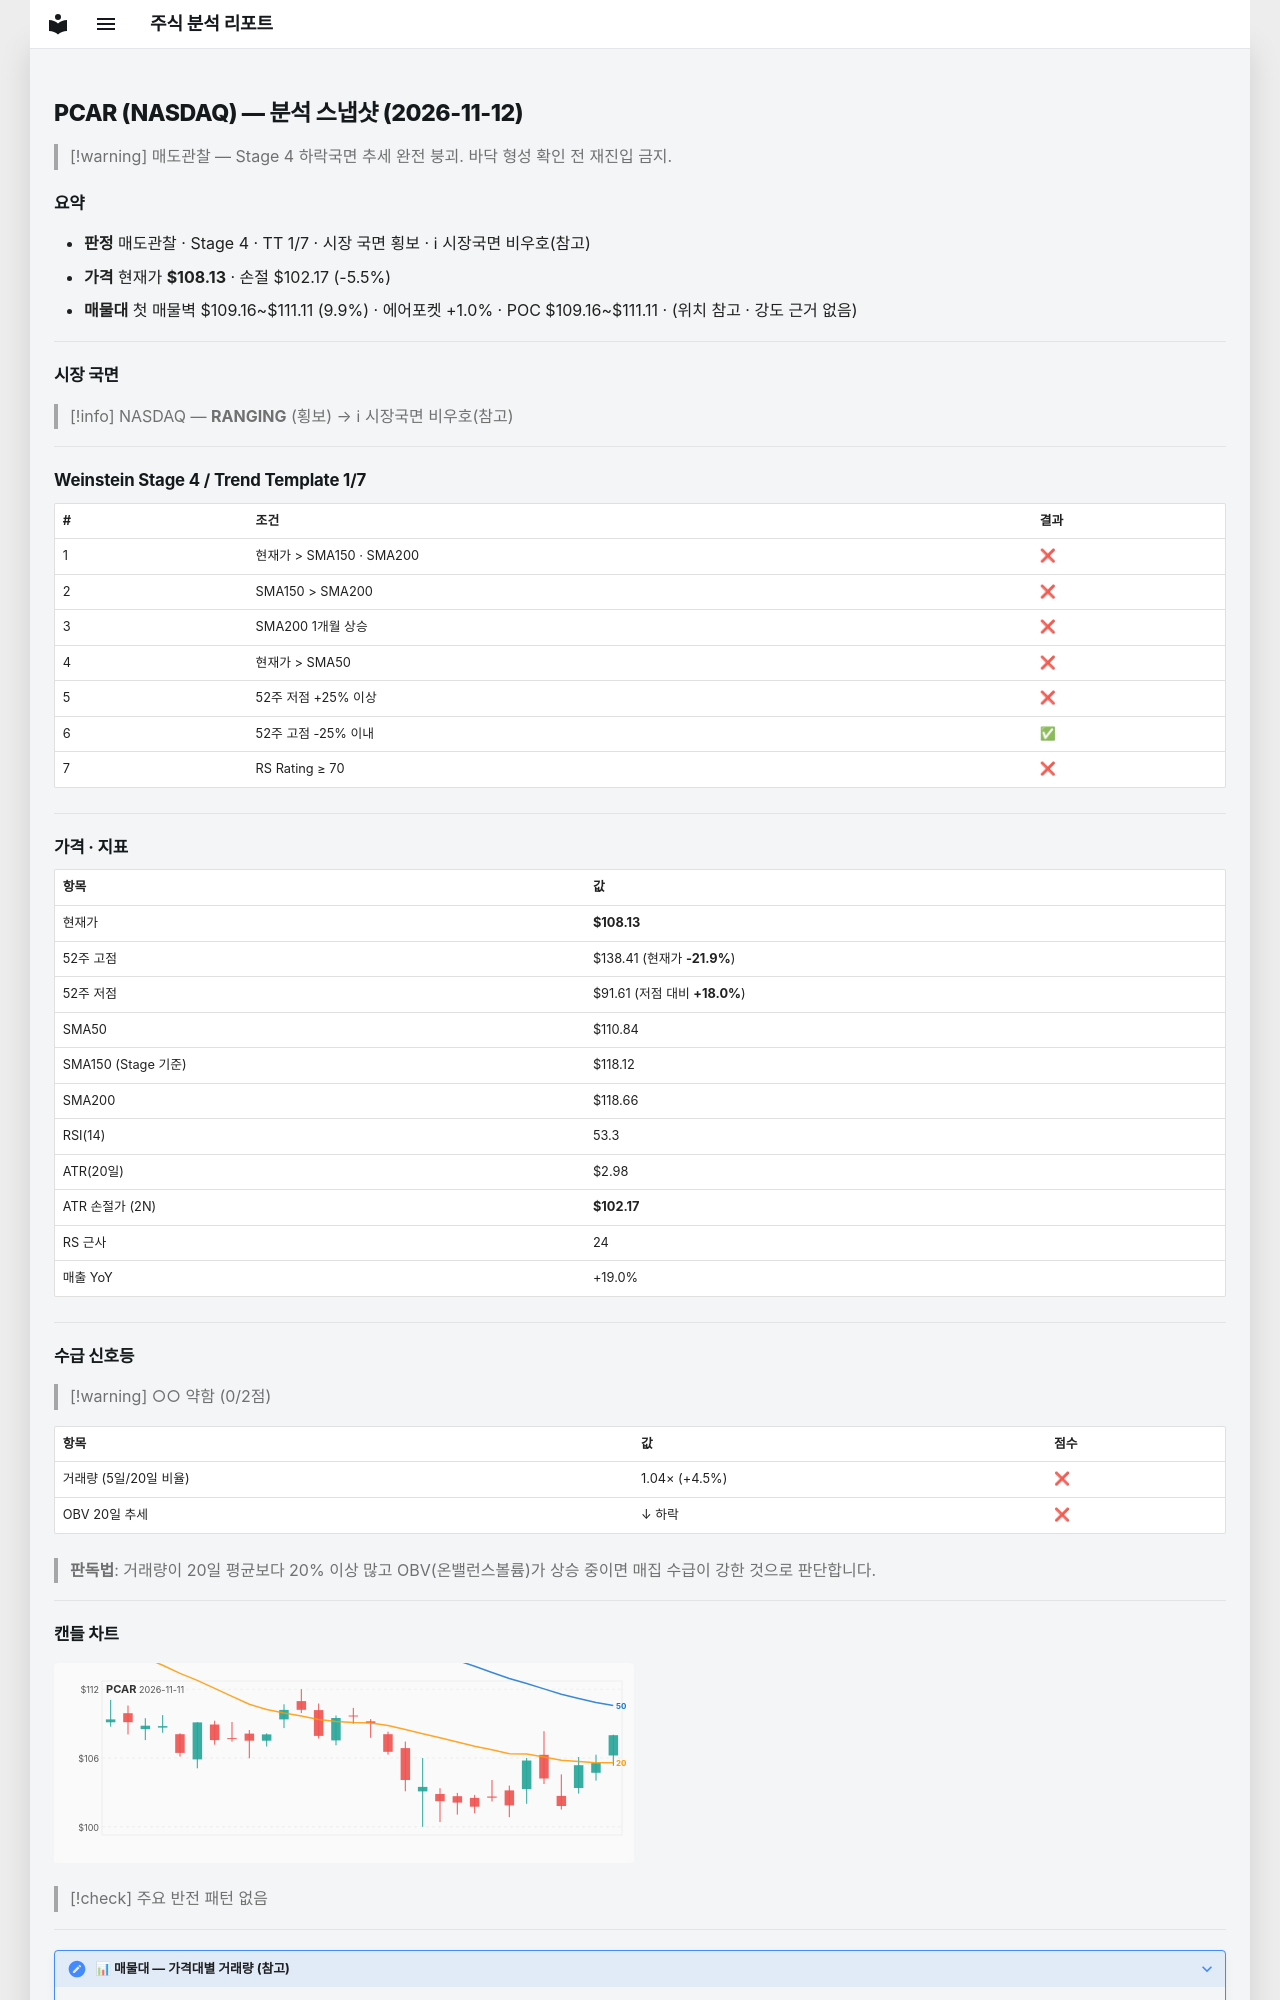

repository: soloandco/stock-reports · page: snapshots/PCAR-2026-11-12/index.html · generator: mkdocs

---
type: analysis-snapshot
title: PCAR 분석 스냅샷
ticker: PCAR
market: NASDAQ
created: 2026-11-12
updated: 2026-11-12
bar-date: 2026-11-11
verdict: 매도관찰
real-rr: 5.08
sma50-gap-pct: -2.4
weekly-position: 저항대아래
weekly-overhead-price: 138.41
weekly-overhead-pct: 28.0
stage: 4
trend-template-score: 1
tt-max: 7
ma-set: sma-50-150-200
price: 108.12999725341797
stop-price: 102.17306195355407
market-regime: RANGING
supply-demand-score: 0/2
supply-demand-label: 약함
status: tracking
tags:
  - stock-agent
  - watchlist
  - PCAR
  - analysis
related:
  - "[[analysis-template]]"
---

# PCAR (NASDAQ) — 분석 스냅샷 (2026-11-12)

> [!warning] 매도관찰 — Stage 4 하락국면
> 추세 완전 붕괴. 바닥 형성 확인 전 재진입 금지.

## 요약

- **판정** 매도관찰 · Stage 4 · TT 1/7 · 시장 국면 횡보 · ℹ 시장국면 비우호(참고)
- **가격** 현재가 **$108.13** · 손절 $102.17 (-5.5%)
- **매물대** 첫 매물벽 $109.16~$111.11 (9.9%) · 에어포켓 +1.0% · POC $109.16~$111.11 · (위치 참고 · 강도 근거 없음)

---

## 시장 국면

> [!info] NASDAQ — **RANGING** (횡보) → ℹ 시장국면 비우호(참고)

---

## Weinstein Stage 4 / Trend Template 1/7

| # | 조건 | 결과 |
|---|------|------|
| 1 | 현재가 > SMA150 · SMA200 | ❌ |
| 2 | SMA150 > SMA200 | ❌ |
| 3 | SMA200 1개월 상승 | ❌ |
| 4 | 현재가 > SMA50 | ❌ |
| 5 | 52주 저점 +25% 이상 | ❌ |
| 6 | 52주 고점 -25% 이내 | ✅ |
| 7 | RS Rating ≥ 70 | ❌ |

---

## 가격 · 지표

| 항목 | 값 |
|------|---|
| 현재가 | **$108.13** |
| 52주 고점 | $138.41 (현재가 **-21.9%**) |
| 52주 저점 | $91.61 (저점 대비 **+18.0%**) |
| SMA50 | $110.84 |
| SMA150 (Stage 기준) | $118.12 |
| SMA200 | $118.66 |
| RSI(14) | 53.3 |
| ATR(20일) | $2.98 |
| ATR 손절가 (2N) | **$102.17** |
| RS 근사 | 24 |
| 매출 YoY | +19.0% |

---
## 수급 신호등

> [!warning] ○○ 약함 (0/2점)

| 항목 | 값 | 점수 |
|------|------|------|
| 거래량 (5일/20일 비율) | 1.04× (+4.5%) | ❌ |
| OBV 20일 추세 | ↓ 하락 | ❌ |

> **판독법**: 거래량이 20일 평균보다 20% 이상 많고 OBV(온밸런스볼륨)가 상승 중이면 매집 수급이 강한 것으로 판단합니다.

---
